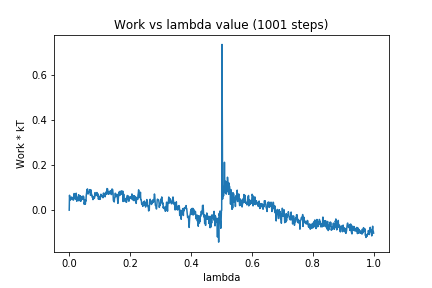

Data behind this chart, as committed beside it:
0, 0.0
1, 0.0663
2, 0.0522
3, 0.04472
4, 0.04483
5, 0.05218
6, 0.05081
7, 0.05833
8, 0.05607
9, 0.04978
10, 0.05358
11, 0.05652
12, 0.04614
13, 0.04665
14, 0.04504
15, 0.05118
16, 0.07389
17, 0.06822
18, 0.05461
19, 0.07011
20, 0.04913
21, 0.05545
22, 0.06562
23, 0.07542
24, 0.04563
25, 0.03957
26, 0.05696
27, 0.04628
28, 0.05702
29, 0.0436
30, 0.04479
31, 0.06883
32, 0.04148
33, 0.05143
34, 0.05638
35, 0.05176
36, 0.06434
37, 0.04807
38, 0.03936
39, 0.05618
40, 0.06011
41, 0.05999
42, 0.05014
43, 0.06114
44, 0.06003
45, 0.04781
46, 0.06268
47, 0.06089
48, 0.05758
49, 0.02646
50, 0.03317
51, 0.02598
52, 0.04684
53, 0.02782
54, 0.04402
55, 0.04059
56, 0.06662
57, 0.0754
58, 0.09153
59, 0.08817
60, 0.09445
... 940 more rows
